Run: headless pygame with SDL's dummy video driver; simulated clock (each Clock.tick advances the game by its frame time, no real sleeping); random seed 0; keys injected as events and as key.get_pressed() state; mouse plan: one left click at the window centre at the start of phase 2, then a move to the lower-right quarter at the start of phase 3.
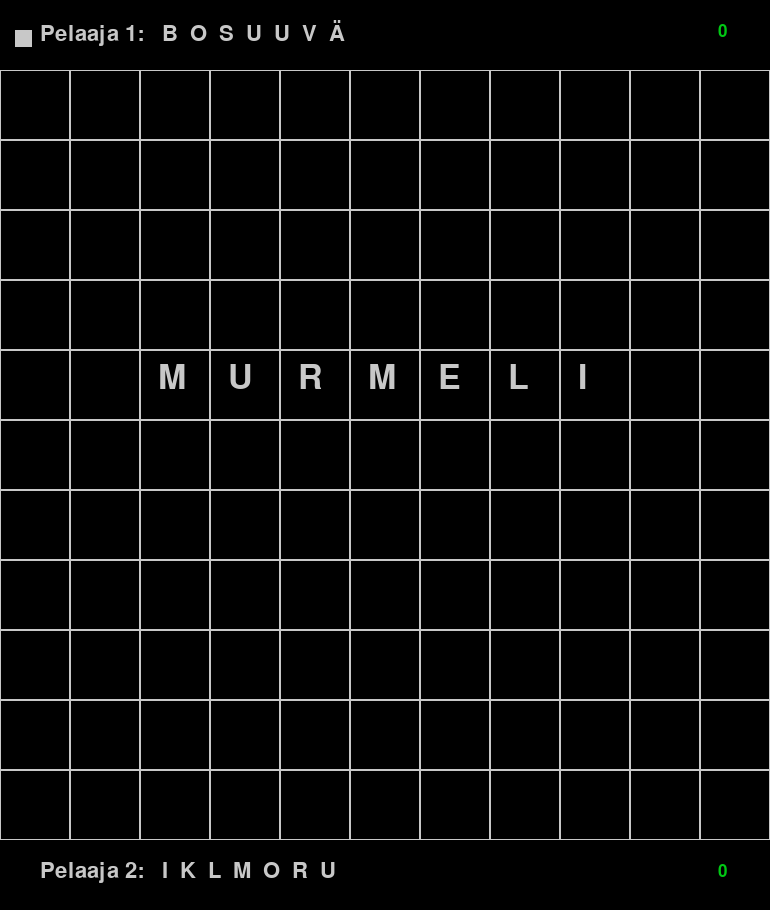
Frame 1 of 4 · flips 1–60 · no input
Frame 2 of 4 · flips 61–180 · clicked the window centre · tapped SPACE, RETURN · held RIGHT (→), D · screen unchanged from frame 1, image omitted
Frame 3 of 4 · flips 181–300 · moved the mouse to the lower-right quarter · held DOWN (↓), S · screen unchanged from frame 2, image omitted
Frame 4 of 4 · flips 301–420 · held LEFT (←), A, UP (↑), W · screen unchanged from frame 3, image omitted

The pygame program that drew these frames:

import pygame, random

BLACK = (0, 0, 0)
WHITE = (200, 200, 200)
GREEN = (0, 200, 20)
WINDOW_HEIGHT = 910
WINDOW_WIDTH = 770

SCREEN = pygame.display.set_mode((WINDOW_WIDTH, WINDOW_HEIGHT))
CLOCK = pygame.time.Clock()
blockSize = 70 #Set the size of the grid block
kirjainten_lkm = 11  # per rivi
kirjainvali = 57

pisteet_pel1 = 0
pisteet_pel2 = 0
aakkoset = list("AAAAABDEEEFGHHHIIIIIIIIIJJJKKKKKLLLLLMMMMNNNOOOOOOPPRRRSSSSTTTTUUUUUUUUVVVVVYYYÄÄÄÄÄÄÖÖÖÖ")
#aakkoset = list("AAABDEEEFGHHIIIKLM")
pel1_7 = []
pel2_7 = []
ruudukko = []
kerrokset = {}
edelliset_muuvit = []


def jaa_napit_aloitus():
    for i in range(7):
        pel1_7.append(uusi_nappi())
        pel2_7.append(uusi_nappi())
    
def alusta_ruudukko():
    for rivi in range(kirjainten_lkm):
        ruudukko.append([])
        for sarake in range(kirjainten_lkm):
            ruudukko[rivi].append("")     
    ruudukko[4][2] = "M"  
    ruudukko[4][3] = "U"  
    ruudukko[4][4] = "R"  
    ruudukko[4][5] = "M"  
    ruudukko[4][6] = "E"  
    ruudukko[4][7] = "L"
    ruudukko[4][8] = "I"  
    for x in range (2, 9):
        kerrokset[x, 4] = 1


def uusi_nappi():    
    r = random.randint(0, len(aakkoset) - 1)    
    valittu = aakkoset[r]
    aakkoset.remove(valittu)
    return valittu


def drawGrid():    
    for x in range(kirjainten_lkm):
        for y in range(1,kirjainten_lkm +1):                 
            rect = pygame.Rect(x*blockSize, y*blockSize, blockSize, blockSize)
            pygame.draw.rect(SCREEN, WHITE, rect, 1)   # 1 = vain reunat = mustaa keskellä

def tekstit(vuoro):
   
    if vuoro % 4 == 1 or vuoro % 4 == 2:        
        rect = pygame.Rect(15, 30, blockSize // 4, blockSize // 4)
    else:
        rect = pygame.Rect(15, WINDOW_HEIGHT - 40, blockSize // 4, blockSize // 4)
    pygame.draw.rect(SCREEN, WHITE, rect, 0)    # 0 = kokovalkoinen

    fontti = pygame.font.SysFont("FreeMono", 32)
    fontti_pieni = pygame.font.SysFont("FreeMono", 26)
    pel1_str = "  "
    pel1_str = pel1_str.join(sorted(pel1_7)) 
    teksti = fontti.render(f"Pelaaja 1:   {pel1_str} ", True, WHITE)
    pisteet = fontti_pieni.render(f"{pisteet_pel1}", True, GREEN)
    SCREEN.blit(teksti, (40, 20))
    SCREEN.blit(pisteet, (WINDOW_WIDTH - 52, 23))

    pel2_str = "  "
    pel2_str = pel2_str.join(sorted(pel2_7)) 
    teksti = fontti.render(f"Pelaaja 2:   {pel2_str}", True, WHITE)
    pisteet = fontti_pieni.render(f"{pisteet_pel2}", True, GREEN)
    SCREEN.blit(teksti, (40, WINDOW_HEIGHT - 50))
    SCREEN.blit(pisteet, (WINDOW_WIDTH - 52, WINDOW_HEIGHT - 47))

    fontti = pygame.font.SysFont("FreeMono", 50)
    fontti_pieni = pygame.font.SysFont("FreeMono", 24)
    for rivi in range(kirjainten_lkm):
        for sarake in range(kirjainten_lkm):            
            kirjain = ruudukko[rivi][sarake]
            if not kirjain == "":
                kirjain = fontti.render(kirjain, True, WHITE)
                SCREEN.blit(kirjain, ((sarake + 0.27) *blockSize , (rivi + 1.17) *blockSize))      
                kerros_lkm = kerrokset[sarake, rivi]    
                if kerros_lkm > 1:
                    kerros = fontti_pieni.render(str(kerros_lkm), True, WHITE)
                    SCREEN.blit(kerros, (sarake * blockSize , (rivi + 1) * blockSize))    

    

def mika_kirjain(x):
    # 297, 353, 412, 466, 525, 580, 638    kirjainten keskipisteet
    indeksi = 0
    for i in range(7):
        if x > 297 - (kirjainvali // 2) + i * kirjainvali:
            indeksi = i
    return indeksi


def minne_kirjain(x, y, kirjain, vuoro):

    global pisteet_pel1
    global pisteet_pel2
    x_indeksi = 0
    y_indeksi = 0 

    """
    def tutki_viereiset():
        global pisteet_pel1
        global pisteet_pel2
        global edelliset_muuvit

        def operoi(y, x):
            global pisteet_pel1
            global pisteet_pel2
            if (x, y) in kerrokset and kerrokset[x, y] == 1:
                if vuoro % 4 == 1 or vuoro % 4 == 2:
                    pisteet_pel1 += 2
                else:
                    pisteet_pel2 += 2
            else:
                if vuoro % 4 == 3 or vuoro % 4 == 0:
                    pisteet_pel1 += 1
                else:
                    pisteet_pel2 += 1

        if not ruudukko[y_indeksi + 1][x_indeksi] == "":
            operoi(y_indeksi + 1, x_indeksi)
        if not ruudukko[y_indeksi - 1][x_indeksi] == "":
            operoi(y_indeksi - 1, x_indeksi)
        if not ruudukko[y_indeksi][x_indeksi + 1] == "":
            operoi(y_indeksi, x_indeksi + 1)
        if not ruudukko[y_indeksi][x_indeksi - 1] == "":
            operoi(y_indeksi, x_indeksi - 1) """


    for i in range(kirjainten_lkm):
        if x > i * blockSize :
            x_indeksi = i
        if y > blockSize + i * blockSize :   # ylhäällä muuta tekstiä yhden blockSize:n verran
            y_indeksi = i
    if (x_indeksi, y_indeksi) not in kerrokset:
        kerrokset[x_indeksi, y_indeksi] = 1        
        ruudukko[y_indeksi][x_indeksi] = kirjain
        if vuoro % 4 == 1 or vuoro % 4 == 2:
            pisteet_pel1 += 2
        else:
            pisteet_pel2 += 2
    elif kerrokset[x_indeksi, y_indeksi] == 5:
        return False
    else:
        kerrokset[x_indeksi, y_indeksi] += 1        
        ruudukko[y_indeksi][x_indeksi] = kirjain
        if vuoro % 4 == 1 or vuoro % 4 == 2:
            pisteet_pel1 += 1
        else:
            pisteet_pel2 += 1

    #tutki_viereiset()
    edelliset_muuvit.append([x_indeksi, y_indeksi])
    return True
    

def tutki_mouse(x, y, vuoro, kirjain):
    global edelliset_muuvit
    kirjain_ind = -1

    if vuoro % 4 == 1 and y < blockSize:
        kirjain_ind = mika_kirjain(x)
        kirjain = sorted(pel1_7)[kirjain_ind]   
        vuoro += 1          
  
    elif vuoro % 4 == 2 and y >= blockSize and y <= WINDOW_HEIGHT - blockSize:    
        if minne_kirjain(x, y, kirjain, vuoro):
            pel1_7.remove(kirjain)    
            print(sorted(edelliset_muuvit))
            
        if len(aakkoset) > 0:
            pel1_7.append(uusi_nappi())
        vuoro -= 1   # oletus että lisätään useampi kuin 1 kirjain

    elif vuoro % 4 == 3 and y > WINDOW_HEIGHT - blockSize:        
        kirjain_ind = mika_kirjain(x)
        kirjain = sorted(pel2_7)[kirjain_ind]
        vuoro += 1 

    elif vuoro % 4 == 0 and y >= blockSize and y <= WINDOW_HEIGHT - blockSize:    
        if minne_kirjain(x, y, kirjain, vuoro):
            pel2_7.remove(kirjain)
            print(sorted(edelliset_muuvit))
        if len(aakkoset) > 0:
            pel2_7.append(uusi_nappi())
        vuoro -= 1 

    return kirjain, kirjain_ind, vuoro


def tutki_edelliset_muuvit(edelliset_muuvit, pisteet):
    x_t = [x for x, y in edelliset_muuvit]
    y_t = [y for x, y in edelliset_muuvit]
    sanan_pituus = max(x_t[-1] - x_t[0] + 1, y_t[-1] - y_t[0] + 1)   # itse laitetut napi !!!!
    print("sanan_pituus", sanan_pituus)

    # tutkitaan vaakasuorassa sanan reunat
    if x_t[0] > 0:
        if not ruudukko[y_t[0]][x_t[0] - 1] == "":
            print(" 1")
            pisteet += 1
            if (x_t[0] - 1, y_t[0]) not in kerrokset:   # 2 pistettä pohjakerroksesta
                pisteet += 1
    if x_t[-1] < kirjainten_lkm -1:
        if not ruudukko[y_t[-1]][x_t[0] + 1] == "":
            print(" 2")
            pisteet += 1
            if (x_t[0] + 1, y_t[-1]) not in kerrokset:   # 2 pistettä pohjakerroksesta
                pisteet += 1

    # tutkitaan pystysuorassa sanan reunat
    if y_t[0] > 0:
        if not ruudukko[y_t[0] -1][x_t[0]] == "":
            print(" 3")
            pisteet += 1
            if (x_t[0], y_t[0] -1) not in kerrokset:   # 2 pistettä pohjakerroksesta
                pisteet += 1
    if y_t[-1] < kirjainten_lkm -1:
        if not ruudukko[y_t[-1] +1][x_t[0]] == "":
            print(" 4")
            pisteet += 1
            if (x_t[0], y_t[-1] +1) not in kerrokset:   # 2 pistettä pohjakerroksesta
                pisteet += 1
        
            
    # sanan keskellä valmiina olleet napit
    if len(y_t) > 1 and not y_t[0] == y_t[-1]:     # TODO
        pass
    
    return pisteet



def main():
    pygame.init()    
    
    vuoro = 1
    kirjain = ""
    kirjain_ind = -1
    global edelliset_muuvit, pisteet_pel1, pisteet_pel2

    while len(pel1_7) > 0 and len(pel2_7) > 0:        
        SCREEN.fill(BLACK)
        tekstit(vuoro)
        drawGrid()
        for event in pygame.event.get():
            if event.type == pygame.QUIT:
                pygame.quit()
            if event.type == pygame.MOUSEBUTTONDOWN:   
                x = event.pos[0]
                y = event.pos[1]  
                
                # vuoronvaihto
                if  15 <= x <= 45  and  30 <= y <= 50:                    
                    vuoro += 2
                    pisteet_pel1 = tutki_edelliset_muuvit(sorted(edelliset_muuvit), pisteet_pel1)
                    edelliset_muuvit = []
                elif (15 <= x <= 45  and  WINDOW_HEIGHT - 40 <= y <= WINDOW_HEIGHT - 10):
                    vuoro += 2
                    print(vuoro)
                    pisteet_pel2 = tutki_edelliset_muuvit(sorted(edelliset_muuvit), pisteet_pel2)
                    edelliset_muuvit = []
                else:
                    kirjain, kirjain_ind, vuoro_uusi = tutki_mouse(x, y, vuoro, kirjain)     
                    vuoro = vuoro_uusi  
                    print(vuoro)

        # neliöidään valittu kirjain
        if kirjain_ind > 0 and (vuoro % 4 == 1 or vuoro % 4 == 2):   #   -1 = ei tarvitse neliöidä
            rect = pygame.Rect(278 + kirjain_ind * kirjainvali , 19, blockSize // 2, blockSize // 2)
            pygame.draw.rect(SCREEN, WHITE, rect, 2)
            
        elif kirjain_ind > 0 and (vuoro % 4 == 3 or vuoro % 4 == 0):
            rect = pygame.Rect(278 + kirjain_ind * kirjainvali , WINDOW_HEIGHT - 50, blockSize // 2, blockSize // 2)
            pygame.draw.rect(SCREEN, WHITE, rect, 2)
        CLOCK.tick(1000)   
        pygame.display.flip()
            
        
    print("napit lopussa")

        
        

jaa_napit_aloitus()    
alusta_ruudukko() 
main()
